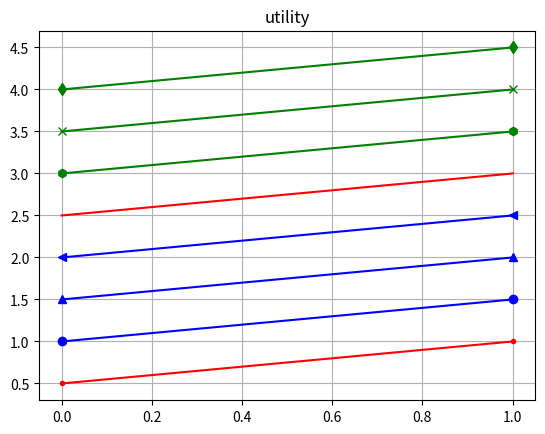

The matplotlib source for this figure:
# -*- coding: utf-8 -*-
"""
Created on Mon Oct  9 18:09:46 2017

[redacted]
"""

import numpy as np
import matplotlib.pyplot as plt


def utility_changing_graph(f_o, f_rv, f_rd, f_ra, f_s, f_ma, f_mv, f_mw, name):
    plt.plot(f_o, "r.-", f_s, "r,-", f_rv, "bo-", f_rd, "b^-",f_ra, "b<-", f_ma, "gh-", f_mv, "gx-", f_mw, "gd-")
#    plt.xticks(np.arange(0, step, 1))   # stepとはステップ数の合計
#    plt.yticks(np.arange(0, 1, 0.2))
    plt.grid()
    plt.title(name)
    plt.show()


def utility_color_map(utility, num_grid_x, num_grid_y, name):
    utility_map = utility.reshape(
            num_grid_y, num_grid_x, num_grid_y, num_grid_x).transpose(
                0, 2, 1, 3).reshape(num_grid_y**2, num_grid_x**2)
    plt.matshow(utility_map[21:28, 21:28])
    plt.gca().invert_yaxis()
    plt.title(name)
    plt.colorbar()
    plt.show()


def each_utility_visualization():
    pass

if __name__ == '__main__':
    f_o = [0.5, 1]
    f_rv = [1, 1.5]
    f_rd = [1.5, 2.0]
    f_ra = [2.0, 2.5]
    f_s = [2.5, 3.0]
    f_ma = [3.0, 3.5]
    f_mv = [3.5, 4.0]
    f_mw = [4.0, 4.5]
    utility_changing_graph(f_o, f_rv, f_rd, f_ra, f_s, f_ma, f_mv, f_mw, "utility")
